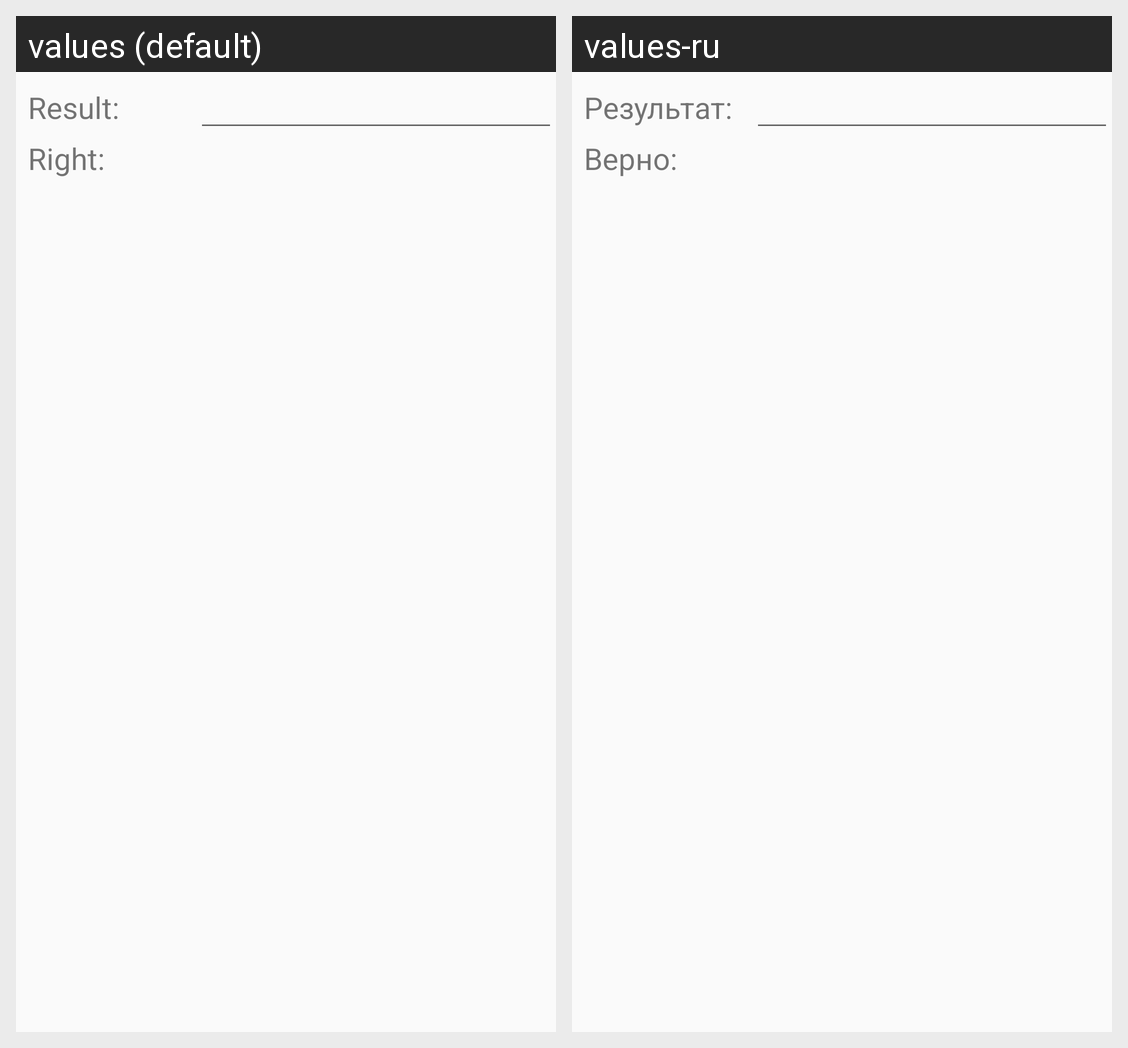

Locale-by-locale string values for the Android screen shown in this grid:
Android screen res/layout/division_answer_field.xml rendered under 2 locales, left to right: values (default), values-ru. Device: Nexus 5 (rendered at 1080×1920; each locale shown at half size, 540×960, under a caption strip naming it); theme AppTheme.
Strings drawn on this screen, with the default value and each locale's value (text and hints the layout hard-codes, and strings that could not be matched under every locale, appear in the picture but are not listed):

result
  values: Result:
  values-ru: Результат:

rightHint
  values: Right:
  values-ru: Верно:
